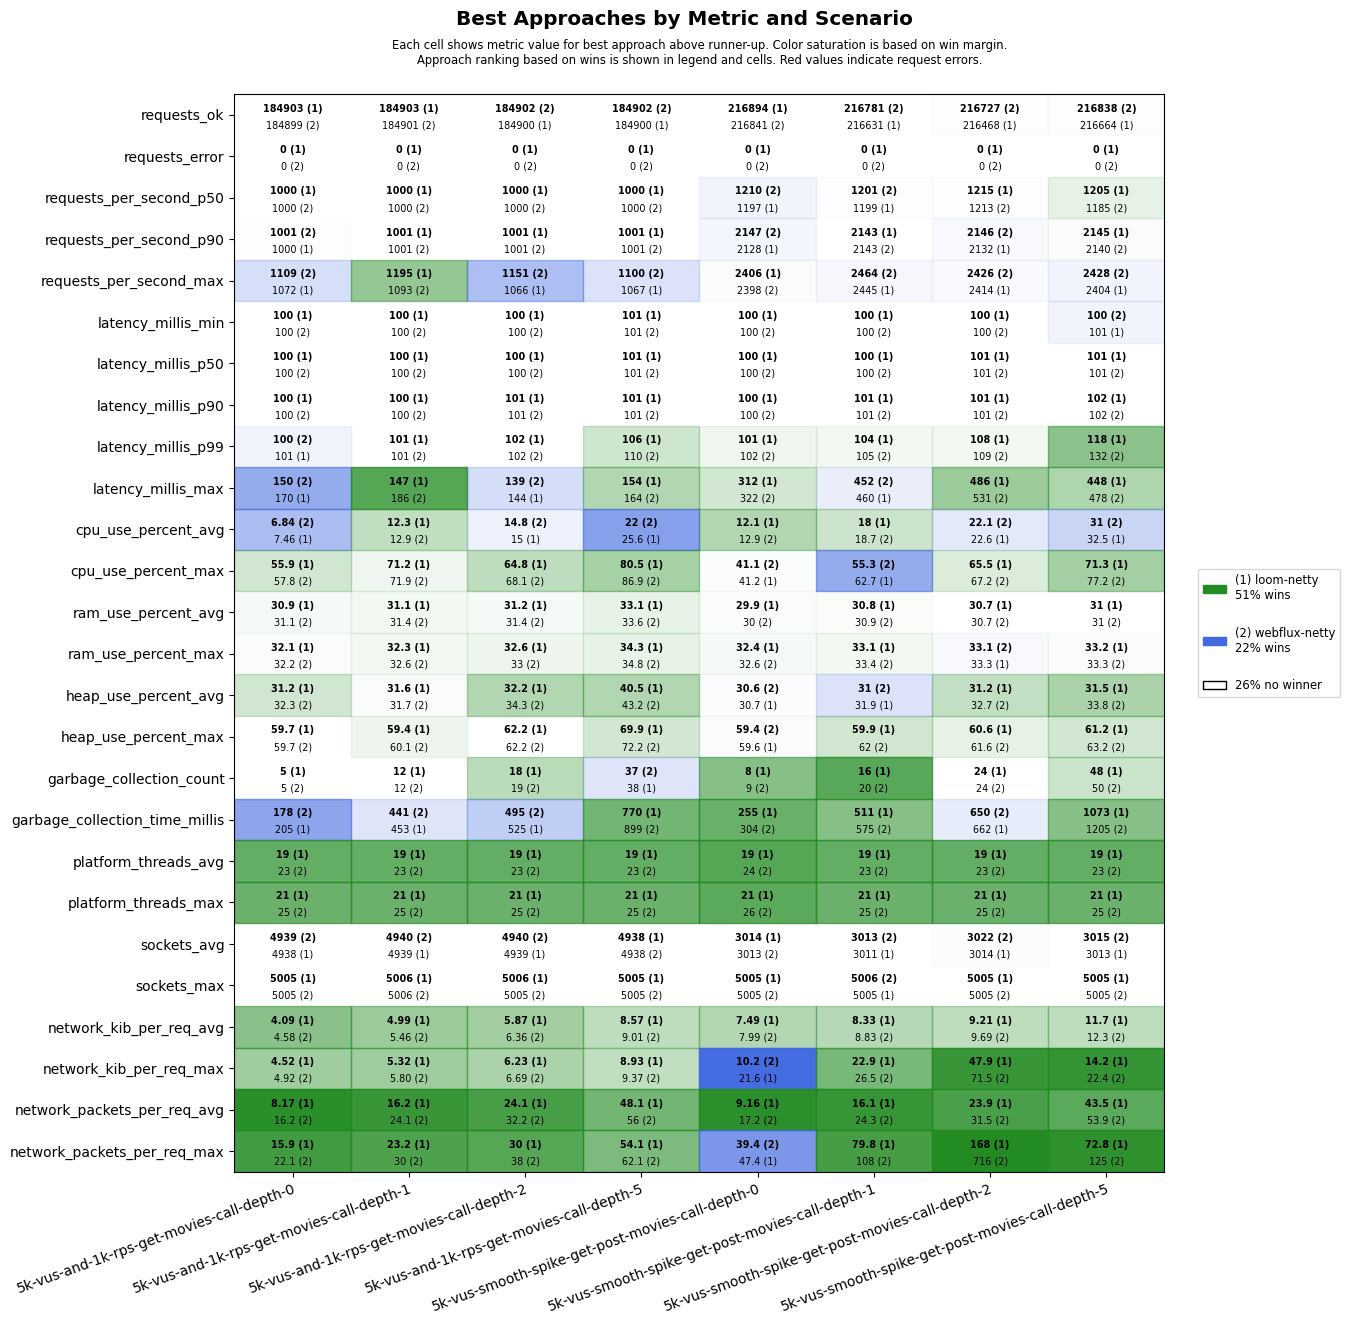

Data behind this chart, as committed beside it:
scenario, approach, requests_ok, requests_error, requests_per_second_p50, requests_per_second_p90, requests_per_second_max, latency_millis_min, latency_millis_p50, latency_millis_p90, latency_millis_p99, latency_millis_max, cpu_use_percent_avg, cpu_use_percent_max, ram_use_percent_avg, ram_use_percent_max, heap_use_percent_avg, heap_use_percent_max, garbage_collection_count, garbage_collection_time_millis, platform_threads_avg, platform_threads_max, sockets_avg, sockets_max
5k-vus-and-1k-rps-get-movies-call-depth-…, loom-netty, 184903, 0, 1000, 1000, 1072, 100, 100, 100, 101, 170, 7.46, 55.9, 30.9, 32.1, 31.2, 59.7, 5, 205, 19, 21, 4938, 5005
5k-vus-and-1k-rps-get-movies-call-depth-…, webflux-netty, 184899, 0, 1000, 1001, 1109, 100, 100, 100, 100, 150, 6.84, 57.8, 31.1, 32.2, 32.3, 59.7, 5, 178, 23, 25, 4939, 5005
5k-vus-and-1k-rps-get-movies-call-depth-…, loom-netty, 184903, 0, 1000, 1001, 1195, 100, 100, 100, 101, 147, 12.3, 71.2, 31.1, 32.3, 31.6, 59.4, 12, 453, 19, 21, 4939, 5006
5k-vus-and-1k-rps-get-movies-call-depth-…, webflux-netty, 184901, 0, 1000, 1001, 1093, 100, 100, 100, 101, 186, 12.9, 71.9, 31.4, 32.6, 31.7, 60.1, 12, 441, 23, 25, 4940, 5006
5k-vus-and-1k-rps-get-movies-call-depth-…, loom-netty, 184900, 0, 1000, 1001, 1066, 100, 100, 101, 102, 144, 15.0, 64.8, 31.2, 32.6, 32.2, 62.2, 18, 525, 19, 21, 4939, 5006
5k-vus-and-1k-rps-get-movies-call-depth-…, webflux-netty, 184902, 0, 1000, 1001, 1151, 100, 100, 101, 102, 139, 14.8, 68.1, 31.4, 33.0, 34.3, 62.2, 19, 495, 23, 25, 4940, 5005
5k-vus-and-1k-rps-get-movies-call-depth-…, loom-netty, 184900, 0, 1000, 1001, 1067, 101, 101, 101, 106, 154, 25.6, 80.5, 33.1, 34.3, 40.5, 69.9, 38, 770, 19, 21, 4938, 5005
5k-vus-and-1k-rps-get-movies-call-depth-…, webflux-netty, 184902, 0, 1000, 1001, 1100, 101, 101, 101, 110, 164, 22.0, 86.9, 33.6, 34.8, 43.2, 72.2, 37, 899, 23, 25, 4938, 5005
5k-vus-smooth-spike-get-post-movies-call…, loom-netty, 216894, 0, 1197, 2128, 2406, 100, 100, 100, 101, 312, 12.1, 41.2, 29.9, 32.4, 30.7, 59.6, 8, 255, 19, 21, 3014, 5005
5k-vus-smooth-spike-get-post-movies-call…, webflux-netty, 216841, 0, 1210, 2147, 2398, 100, 100, 100, 102, 322, 12.9, 41.1, 30.0, 32.6, 30.6, 59.4, 9, 304, 24, 26, 3013, 5005
5k-vus-smooth-spike-get-post-movies-call…, loom-netty, 216631, 0, 1199, 2143, 2445, 100, 100, 101, 104, 460, 18.0, 62.7, 30.8, 33.1, 31.9, 59.9, 16, 511, 19, 21, 3011, 5005
5k-vus-smooth-spike-get-post-movies-call…, webflux-netty, 216781, 0, 1201, 2143, 2464, 100, 100, 101, 105, 452, 18.7, 55.3, 30.9, 33.4, 31.0, 62.0, 20, 575, 23, 25, 3013, 5006
5k-vus-smooth-spike-get-post-movies-call…, loom-netty, 216468, 0, 1215, 2132, 2414, 100, 101, 101, 108, 486, 22.6, 65.5, 30.7, 33.3, 31.2, 60.6, 24, 662, 19, 21, 3014, 5005
5k-vus-smooth-spike-get-post-movies-call…, webflux-netty, 216727, 0, 1213, 2146, 2426, 100, 101, 101, 109, 531, 22.1, 67.2, 30.7, 33.1, 32.7, 61.6, 24, 650, 23, 25, 3022, 5005
5k-vus-smooth-spike-get-post-movies-call…, loom-netty, 216664, 0, 1205, 2145, 2404, 101, 101, 102, 118, 448, 32.5, 71.3, 31.0, 33.2, 31.5, 61.2, 48, 1073, 19, 21, 3013, 5005
5k-vus-smooth-spike-get-post-movies-call…, webflux-netty, 216838, 0, 1185, 2140, 2428, 100, 101, 102, 132, 478, 31.0, 77.2, 31.0, 33.3, 33.8, 63.2, 50, 1205, 23, 25, 3015, 5005
